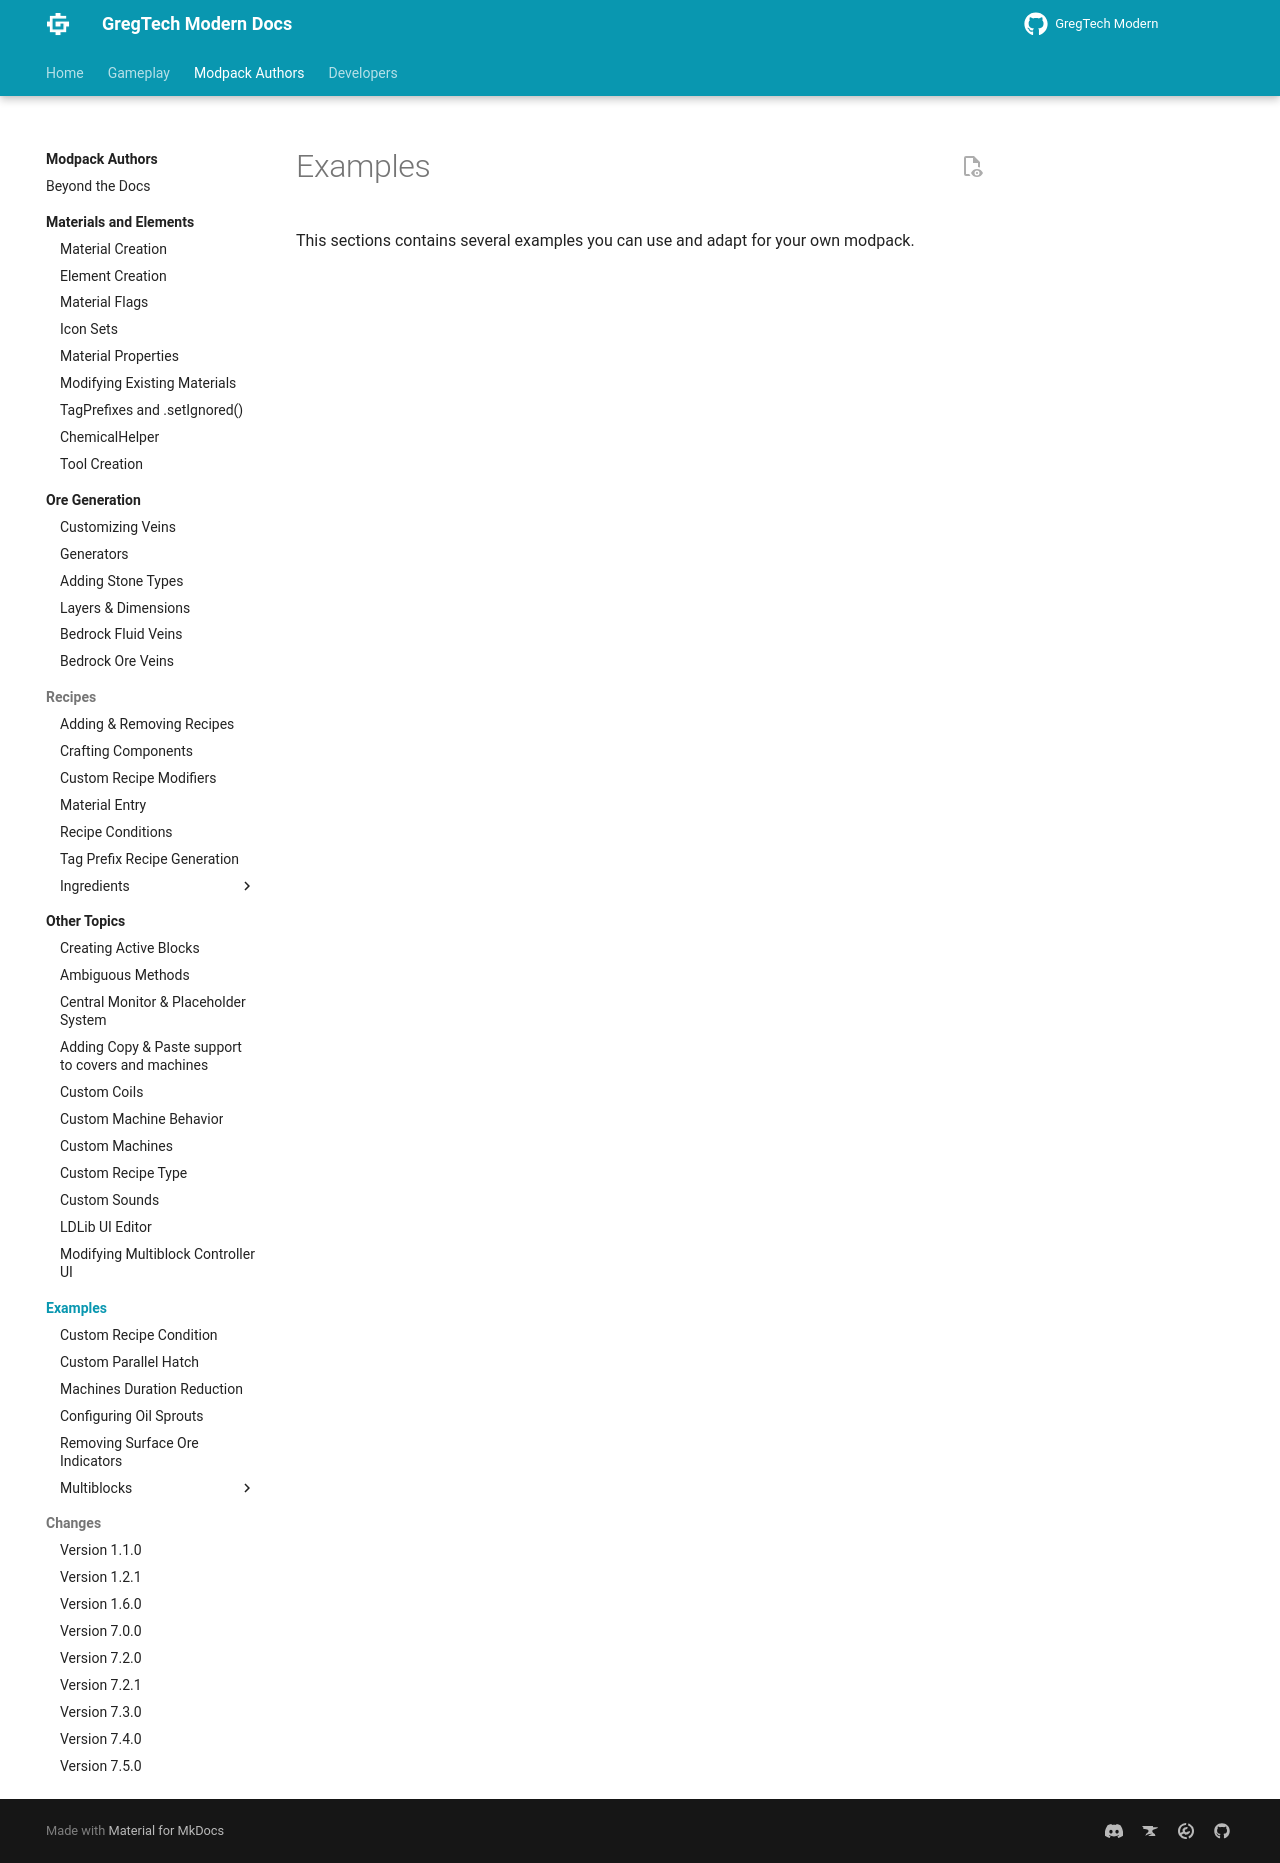

repository: randomusert-s-mods/gregtech-ceu-modern · page: 1.21/Modpacks/Examples/index.html · generator: mkdocs

---
title: "Examples"
---


# Examples

This sections contains several examples you can use and adapt for your own modpack.
